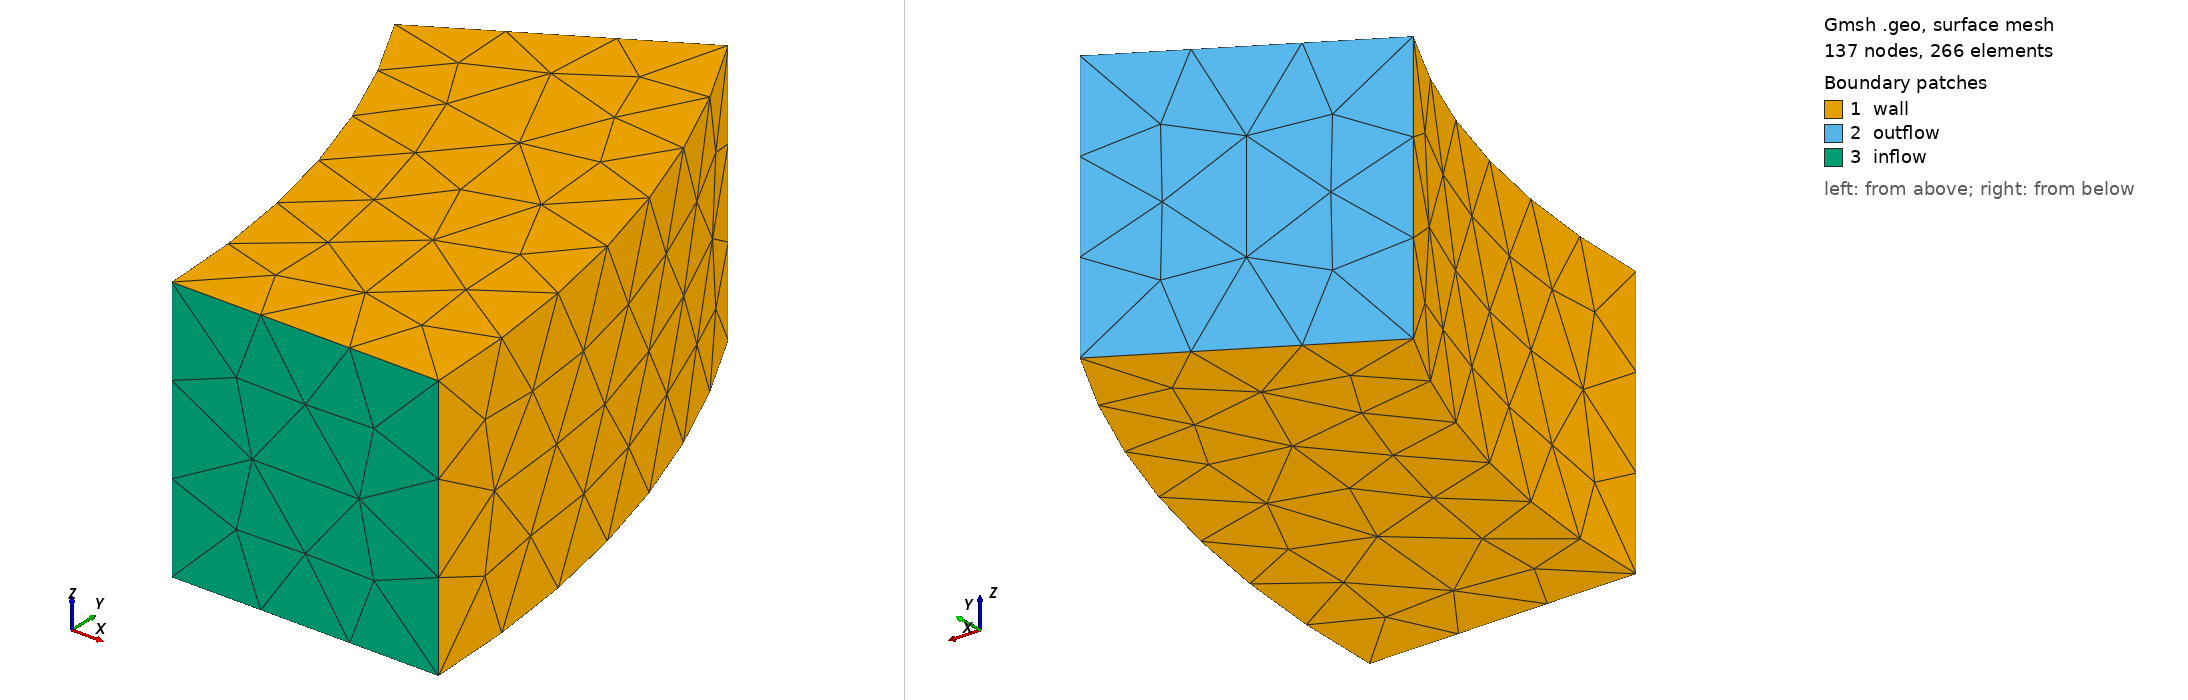

Gmsh geometry script, surface-meshed: 137 nodes, 266 surface elements. Boundary patches (legend numbers): 1 wall, 2 outflow, 3 inflow. Left view from above one corner, right view from below the opposite corner. Legend entries are the model's physical surfaces. The drawing asked Gmsh for element sizes between 1% and 20% of the model's largest extent; the script's own settings can give other sizes.

=== gmsh_Stokes3DPerturbed.geo (drawn) ===
h=0.1;
phi=3.14159/6;

Point(1) = {0, 0, 0, h};
Point(2) = {1, 0, 0, h};
Point(3) = {Cos(phi), Sin(phi), 0, h};
Point(4) = {1.3*Cos(phi), 1.3*Sin(phi), 0, h};
Point(5) = {1.3, 0, 0, h};
Line(1) = {2, 5};
Circle(2) = {5, 1, 4};
Line(3) = {4, 3};
Circle(4) = {2, 1, 3};
Line Loop(5) = {2, 3, -4, 1};
Ruled Surface(6) = {5};
Extrude {0, 0, 0.3} {
  Surface{6};
}

Physical Volume("channel") = {1};
Physical Surface("inflow") = {27};
Physical Surface("outflow") = {19};
Physical Surface("wall") = {23, 6, 15, 28};
